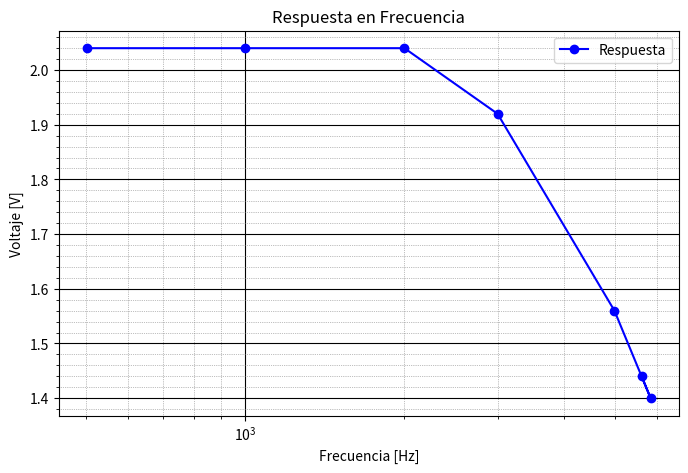

Write the Python code that produced this figure.
import matplotlib.pyplot as plt
import numpy as np

# Datos dados
inicial = [
    [502, 2.04],
    [1000, 2.04],
    [2000, 2.04],
    [3000, 1.92],
    [4990, 1.56],
    [5841, 1.40],
    [5618, 1.44],
]
 

# Convertir a arrays
frecuencia = np.array([p[0] for p in inicial])
voltaje = np.array([p[1] for p in inicial])

# Graficar
plt.figure(figsize=(8,5))
plt.semilogx(frecuencia, voltaje, marker='o', linestyle='-', color='b', label='Respuesta')

# Títulos y etiquetas
plt.title("Respuesta en Frecuencia")
plt.xlabel("Frecuencia [Hz]")
plt.ylabel("Voltaje [V]")

# Grid principal y secundario
plt.grid(which="major", linestyle='-', linewidth=0.8, color='black')
plt.grid(which="minor", linestyle=':', linewidth=0.5, color='gray')
plt.minorticks_on()

# Leyenda
plt.legend()

plt.show()
